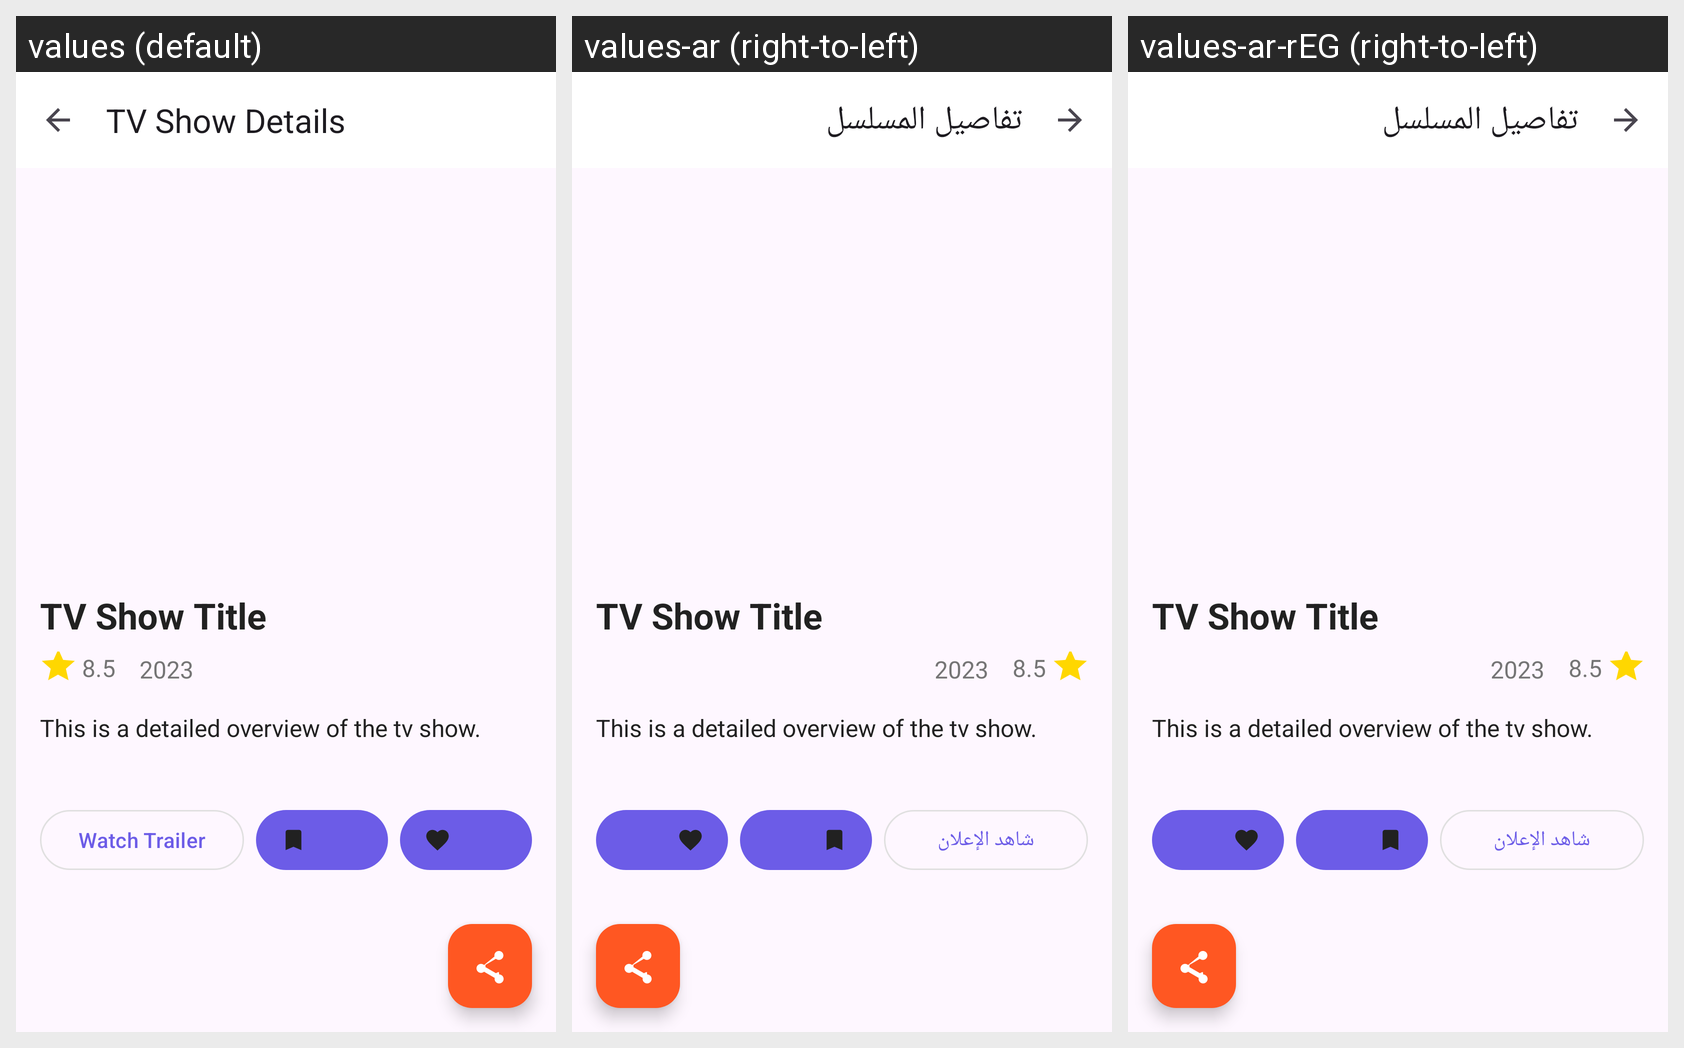

For this localized Android screen grid, give each drawn string resource with its value in every locale shown.
Android screen res/layout/activity_tvshow_detail.xml rendered under 3 locales, left to right: values (default), values-ar (right-to-left), values-ar-rEG (right-to-left). Device: Nexus 5 (rendered at 1080×1920; each locale shown at half size, 540×960, under a caption strip naming it); theme Theme.ListMovies.
Strings drawn on this screen, with the default value and each locale's value (text and hints the layout hard-codes, and strings that could not be matched under every locale, appear in the picture but are not listed):

tv_show_details
  values: TV Show Details
  values-ar: تفاصيل المسلسل
  values-ar-rEG: تفاصيل المسلسل  [from values-ar]

details_watch_trailer
  values: Watch Trailer
  values-ar: شاهد الإعلان
  values-ar-rEG: شاهد الإعلان  [from values-ar]
